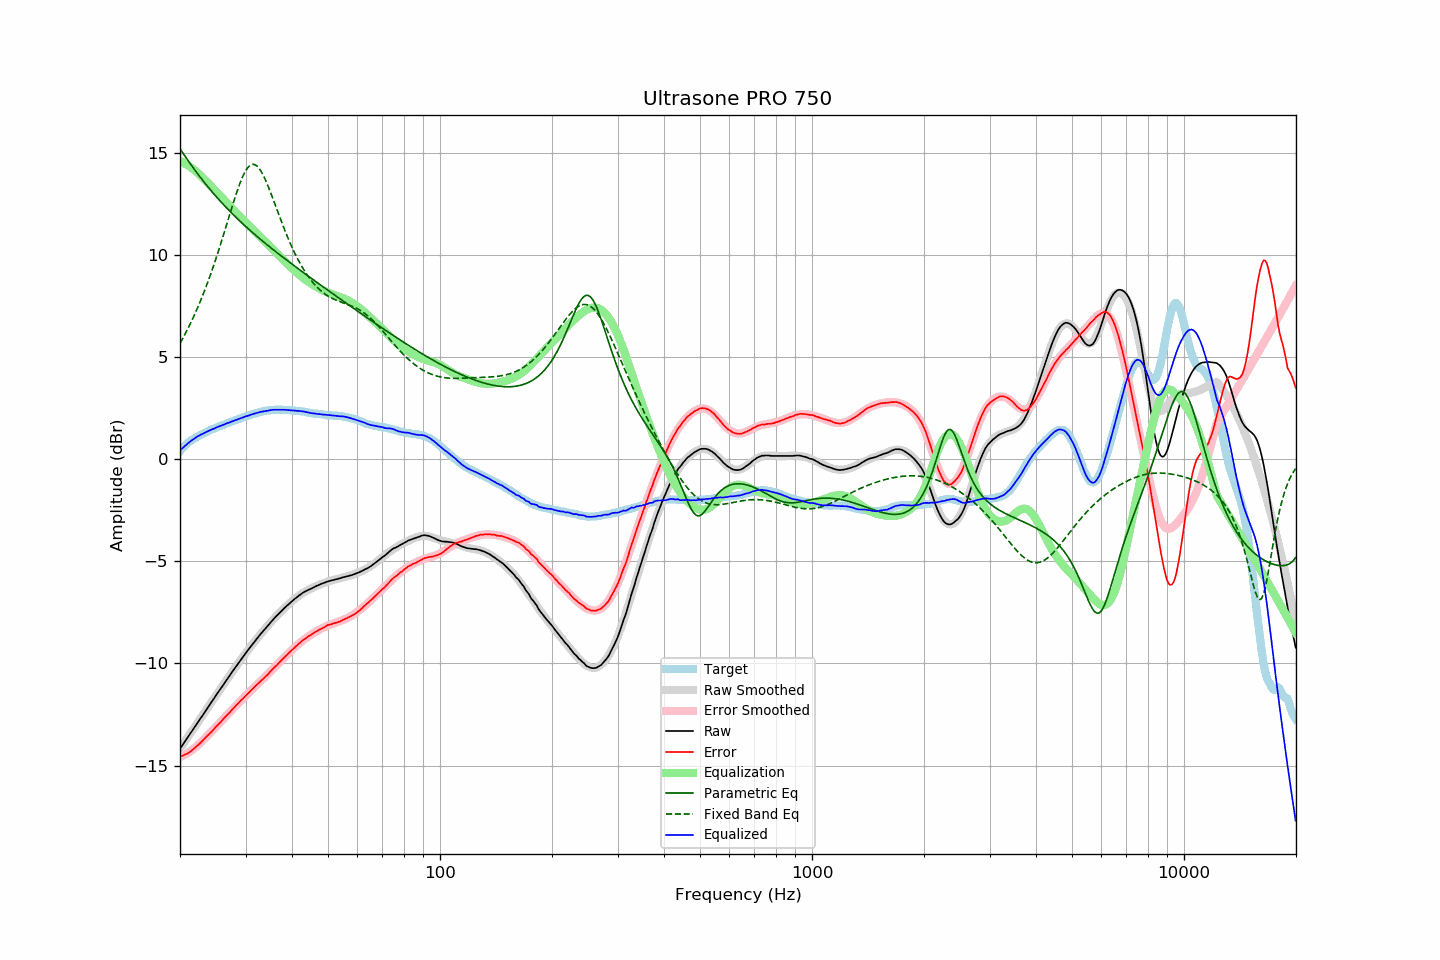

Data behind this chart, as committed beside it:
frequency, raw, error, smoothed, error_smoothed, equalization, parametric_eq, fixed_band_eq, equalized_raw, equalized_smoothed, target
20.00, -14.18, -14.57, -14.17, -14.59, 14.59, 15.19, 5.67, 0.42, 0.42, 0.39
20.20, -14.06, -14.54, -14.06, -14.55, 14.55, 15.07, 5.81, 0.50, 0.50, 0.48
20.40, -13.94, -14.51, -13.94, -14.51, 14.51, 14.95, 5.95, 0.57, 0.57, 0.56
20.61, -13.83, -14.46, -13.83, -14.47, 14.47, 14.84, 6.10, 0.64, 0.64, 0.63
20.81, -13.71, -14.44, -13.71, -14.42, 14.42, 14.73, 6.25, 0.71, 0.71, 0.72
21.02, -13.60, -14.40, -13.60, -14.37, 14.37, 14.61, 6.40, 0.77, 0.77, 0.80
21.23, -13.48, -14.34, -13.48, -14.32, 14.32, 14.50, 6.56, 0.84, 0.84, 0.86
21.44, -13.36, -14.28, -13.36, -14.26, 14.26, 14.39, 6.72, 0.90, 0.90, 0.92
21.66, -13.25, -14.22, -13.25, -14.20, 14.20, 14.28, 6.89, 0.96, 0.96, 0.97
21.87, -13.13, -14.15, -13.13, -14.14, 14.14, 14.17, 7.06, 1.01, 1.01, 1.02
22.09, -13.01, -14.08, -13.02, -14.08, 14.08, 14.07, 7.24, 1.07, 1.06, 1.07
22.31, -12.89, -14.01, -12.90, -14.01, 14.01, 13.96, 7.42, 1.12, 1.11, 1.12
22.54, -12.79, -13.94, -12.78, -13.94, 13.94, 13.86, 7.60, 1.15, 1.16, 1.16
22.76, -12.66, -13.86, -12.67, -13.87, 13.87, 13.76, 7.79, 1.20, 1.20, 1.20
22.99, -12.56, -13.78, -12.55, -13.79, 13.79, 13.66, 7.99, 1.23, 1.24, 1.23
23.22, -12.44, -13.70, -12.43, -13.71, 13.71, 13.56, 8.19, 1.27, 1.28, 1.27
23.45, -12.31, -13.62, -12.32, -13.63, 13.63, 13.46, 8.39, 1.31, 1.31, 1.30
23.69, -12.20, -13.54, -12.20, -13.55, 13.55, 13.36, 8.60, 1.35, 1.35, 1.34
23.92, -12.08, -13.47, -12.08, -13.47, 13.47, 13.26, 8.81, 1.38, 1.39, 1.38
24.16, -11.96, -13.40, -11.97, -13.39, 13.39, 13.17, 9.03, 1.42, 1.42, 1.43
24.40, -11.84, -13.31, -11.85, -13.30, 13.30, 13.08, 9.26, 1.46, 1.45, 1.46
24.65, -11.74, -13.23, -11.73, -13.22, 13.22, 12.99, 9.49, 1.49, 1.49, 1.49
24.89, -11.61, -13.13, -11.62, -13.14, 13.14, 12.90, 9.72, 1.53, 1.52, 1.52
25.14, -11.49, -13.05, -11.50, -13.06, 13.06, 12.81, 9.96, 1.56, 1.56, 1.56
25.39, -11.38, -12.97, -11.38, -12.97, 12.97, 12.72, 10.21, 1.59, 1.59, 1.59
25.65, -11.28, -12.90, -11.27, -12.89, 12.89, 12.63, 10.45, 1.61, 1.62, 1.63
25.91, -11.16, -12.80, -11.15, -12.81, 12.81, 12.54, 10.71, 1.65, 1.65, 1.64
26.16, -11.04, -12.72, -11.04, -12.72, 12.72, 12.46, 10.96, 1.68, 1.68, 1.67
26.43, -10.93, -12.64, -10.92, -12.64, 12.64, 12.38, 11.22, 1.71, 1.71, 1.71
26.69, -10.81, -12.55, -10.81, -12.55, 12.55, 12.29, 11.48, 1.75, 1.74, 1.74
26.96, -10.70, -12.47, -10.70, -12.47, 12.47, 12.21, 11.73, 1.77, 1.77, 1.77
27.23, -10.59, -12.39, -10.58, -12.38, 12.38, 12.13, 11.99, 1.80, 1.80, 1.81
27.50, -10.47, -12.30, -10.47, -12.30, 12.30, 12.05, 12.25, 1.84, 1.83, 1.84
27.77, -10.35, -12.21, -10.36, -12.22, 12.22, 11.97, 12.50, 1.86, 1.86, 1.86
28.05, -10.24, -12.14, -10.25, -12.14, 12.14, 11.90, 12.75, 1.89, 1.89, 1.89
28.33, -10.13, -12.05, -10.13, -12.05, 12.05, 11.82, 12.99, 1.92, 1.92, 1.91
28.62, -10.03, -11.97, -10.02, -11.97, 11.97, 11.74, 13.22, 1.94, 1.95, 1.94
28.90, -9.91, -11.89, -9.91, -11.89, 11.89, 11.67, 13.44, 1.98, 1.98, 1.98
29.19, -9.81, -11.80, -9.80, -11.81, 11.81, 11.59, 13.64, 2.01, 2.01, 2.00
29.48, -9.69, -11.74, -9.70, -11.73, 11.73, 11.52, 13.82, 2.04, 2.03, 2.05
29.78, -9.59, -11.65, -9.59, -11.65, 11.65, 11.45, 13.99, 2.06, 2.06, 2.06
30.08, -9.48, -11.57, -9.48, -11.57, 11.57, 11.38, 14.13, 2.09, 2.09, 2.09
30.38, -9.38, -11.50, -9.38, -11.49, 11.49, 11.31, 14.25, 2.12, 2.12, 2.12
30.68, -9.28, -11.42, -9.27, -11.41, 11.41, 11.24, 14.33, 2.14, 2.14, 2.15
30.99, -9.17, -11.33, -9.17, -11.34, 11.34, 11.17, 14.39, 2.17, 2.17, 2.16
31.30, -9.07, -11.26, -9.07, -11.26, 11.26, 11.10, 14.42, 2.20, 2.19, 2.19
31.61, -8.97, -11.19, -8.97, -11.19, 11.19, 11.03, 14.42, 2.22, 2.22, 2.22
31.93, -8.87, -11.10, -8.87, -11.11, 11.11, 10.96, 14.39, 2.24, 2.24, 2.24
32.24, -8.77, -11.03, -8.77, -11.04, 11.04, 10.89, 14.33, 2.26, 2.26, 2.26
32.57, -8.68, -10.96, -8.68, -10.96, 10.96, 10.83, 14.25, 2.28, 2.28, 2.28
32.89, -8.57, -10.88, -8.58, -10.88, 10.88, 10.76, 14.14, 2.31, 2.30, 2.31
33.22, -8.48, -10.81, -8.49, -10.81, 10.81, 10.69, 14.01, 2.32, 2.32, 2.33
33.55, -8.39, -10.74, -8.39, -10.73, 10.73, 10.63, 13.86, 2.34, 2.34, 2.34
33.89, -8.31, -10.66, -8.30, -10.65, 10.65, 10.57, 13.69, 2.35, 2.35, 2.35
34.23, -8.22, -10.59, -8.21, -10.58, 10.58, 10.50, 13.51, 2.36, 2.37, 2.38
34.57, -8.13, -10.51, -8.12, -10.50, 10.50, 10.44, 13.32, 2.37, 2.38, 2.38
34.92, -8.03, -10.42, -8.03, -10.42, 10.42, 10.37, 13.12, 2.39, 2.39, 2.39
35.27, -7.94, -10.34, -7.94, -10.34, 10.34, 10.31, 12.91, 2.40, 2.40, 2.41
35.62, -7.85, -10.25, -7.85, -10.26, 10.26, 10.25, 12.70, 2.42, 2.41, 2.40
35.97, -7.76, -10.17, -7.77, -10.18, 10.18, 10.19, 12.49, 2.42, 2.41, 2.41
... 635 more rows
